Run: headless pygame with SDL's dummy video driver; simulated clock (each Clock.tick advances the game by its frame time, no real sleeping); random seed 0; keys injected as events and as key.get_pressed() state; mouse plan: one left click at the window centre at the start of phase 2, then a move to the lower-right quarter at the start of phase 3.
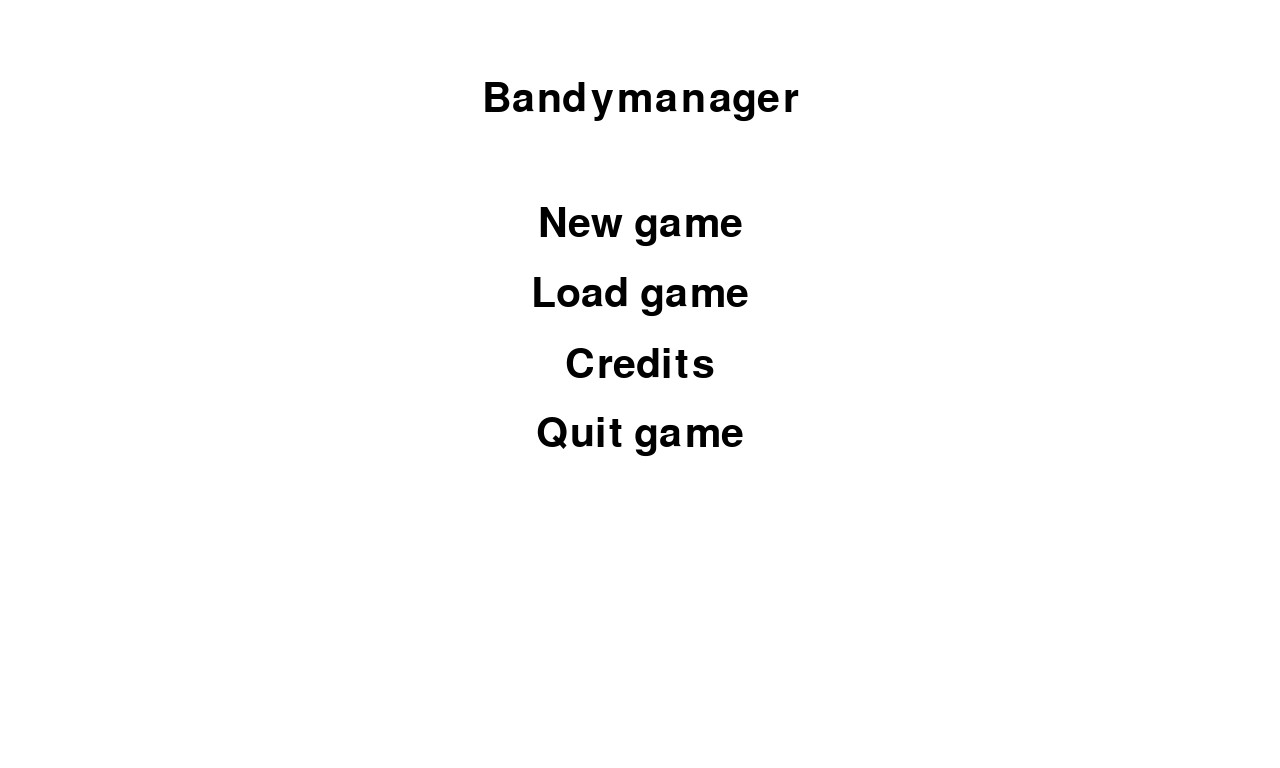
Frame 1 of 4 · flips 1–60 · no input
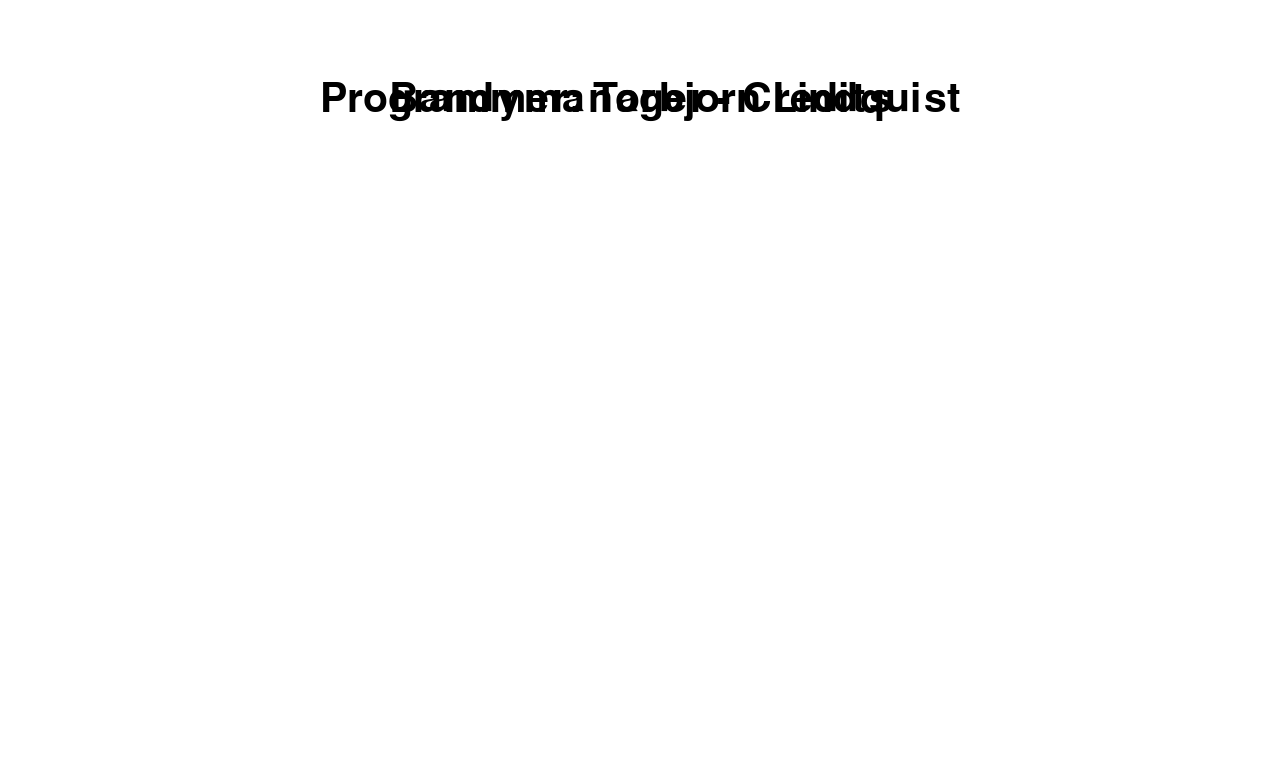
Frame 2 of 4 · flips 61–180 · clicked the window centre · tapped SPACE, RETURN · held RIGHT (→), D
Frame 3 of 4 · flips 181–300 · moved the mouse to the lower-right quarter · held DOWN (↓), S · screen unchanged from frame 2, image omitted
Frame 4 of 4 · flips 301–420 · held LEFT (←), A, UP (↑), W · screen unchanged from frame 3, image omitted

The pygame program that drew these frames:

import pygame

pygame.init()

# Define colors
WHITE = (255, 255, 255)
BLACK = (0, 0, 0)
GRAY = (128, 128, 128)

# Set the dimensions of the screen
SCREEN_WIDTH = 1280
SCREEN_HEIGHT = 768
screen = pygame.display.set_mode([SCREEN_WIDTH, SCREEN_HEIGHT])

game_state = "start_menu"

# Set the title of the window
pygame.display.set_caption("Bandymanager")

# Create font objects
font = pygame.font.Font(None, 60)
small_font = pygame.font.Font(None, 30)

# Define button class
class Button:
    def __init__(self, x, y, width, height, text, font, text_color, button_color, hover_color, action=None):
        self.rect = pygame.Rect(x, y, width, height)
        self.text = text
        self.font = font
        self.text_color = text_color
        self.button_color = button_color
        self.hover_color = hover_color
        self.action = action

    def draw(self, surface):
        color = self.button_color
        mouse_pos = pygame.mouse.get_pos()
        if self.rect.collidepoint(mouse_pos):
            color = self.hover_color
        pygame.draw.rect(surface, color, self.rect)
        text = self.font.render(self.text, True, self.text_color)
        text_rect = text.get_rect(center=self.rect.center)
        surface.blit(text, text_rect)

    def do_action(self):
        if self.action:
            self.action()

# Define button actions
def start_new_game():
    global game_state
    game_state="new_game"
    print("Starting new game")

def load_game():
    global load_game
    game_state="show_credits"
    print("Loading game")

def show_credits():
    global game_state
    game_state="show_credits"
    print("Credits")

def quit_game():
    pygame.quit()
    quit()

# Define buttons
button_width = 230
button_height = 50
button_x = (SCREEN_WIDTH - button_width) // 2
button_spacing = 20
new_game_button = Button(button_x, 200, button_width, button_height, "New game", font, BLACK, WHITE, GRAY, start_new_game)
load_game_button = Button(button_x, new_game_button.rect.bottom + button_spacing, button_width, button_height, "Load game", font, BLACK, WHITE, GRAY, load_game)
credits_button = Button(button_x, load_game_button.rect.bottom + button_spacing, button_width, button_height, "Credits", font, BLACK, WHITE, GRAY, show_credits)
quit_button = Button(button_x, credits_button.rect.bottom + button_spacing, button_width, button_height, "Quit game", font, BLACK, WHITE, GRAY, quit_game)

def draw_start_menu():
    # Draw screen
    #print(game_state)
    screen.fill(WHITE)
    title = font.render("Bandymanager", True, BLACK)
    title_rect = title.get_rect(center=(SCREEN_WIDTH // 2, 100))
    screen.blit(title, title_rect)
    new_game_button.draw(screen)
    load_game_button.draw(screen)
    credits_button.draw(screen)
    quit_button.draw(screen)
    pygame.display.flip()

def draw_credits():
    #print(game_state)
    screen.fill(WHITE)
    title = font.render("Bandymanager - Credits", True, BLACK)
    title_rect = title.get_rect(center=(SCREEN_WIDTH // 2, 100))
    screen.blit(title, title_rect)
    credits1 = font.render("Programmer: Torbjorn Lindquist", True, BLACK)
    credits1_rect = credits1.get_rect(center=(SCREEN_WIDTH // 2, 100))
    screen.blit(credits1, credits1_rect)
    pygame.display.flip()

# Define game loop
running = True
while running:
    # Handle events
    for event in pygame.event.get():
        if event.type == pygame.QUIT:
            running = False
        if event.type == pygame.MOUSEBUTTONDOWN:
            if game_state == "show_credits":
            	game_state = "start_menu"
            if event.button == 1 and game_state == "start_menu":
                for button in [new_game_button, load_game_button, credits_button, quit_button]:
                    if button.rect.collidepoint(event.pos):
                        button.do_action()
    if game_state == "start_menu":
        draw_start_menu()
    if game_state == "show_credits":
        draw_credits()


pygame.quit()
quit()
